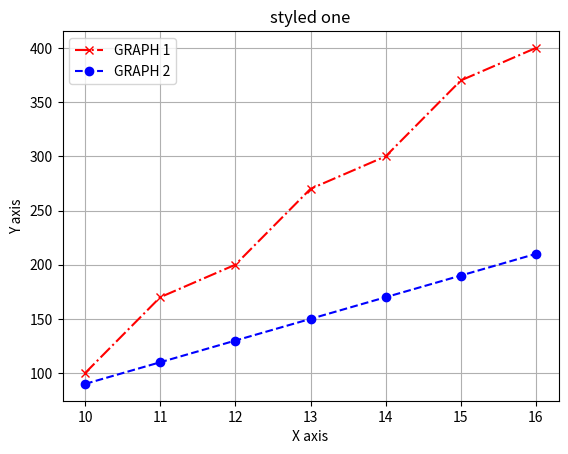

The script that saved this image:
from matplotlib import pyplot as plt
import numpy as np
A=[10,11,12,13,14,15,16]
B1=[100,170,200,270,300,370,400]    #place 1
B2=[90,110,130,150,170,190,210]     #place 2
plt.plot(A,B1,color='red',linestyle='-.',marker='x',label='GRAPH 1')
plt.plot(A,B2,color='blue',linestyle='--',marker='o',label='GRAPH 2')
plt.title('styled one')
plt.xlabel('X axis')
plt.ylabel('Y axis')
plt.legend()
plt.grid(True)
plt.show()
#look we defined the label when we made the plot w also can define it with the legend "explicit legend"
#also instead of wasting time styling we can see available styles  with printing(plt.style.available) they we use it using plt.style.use('choosen style')

